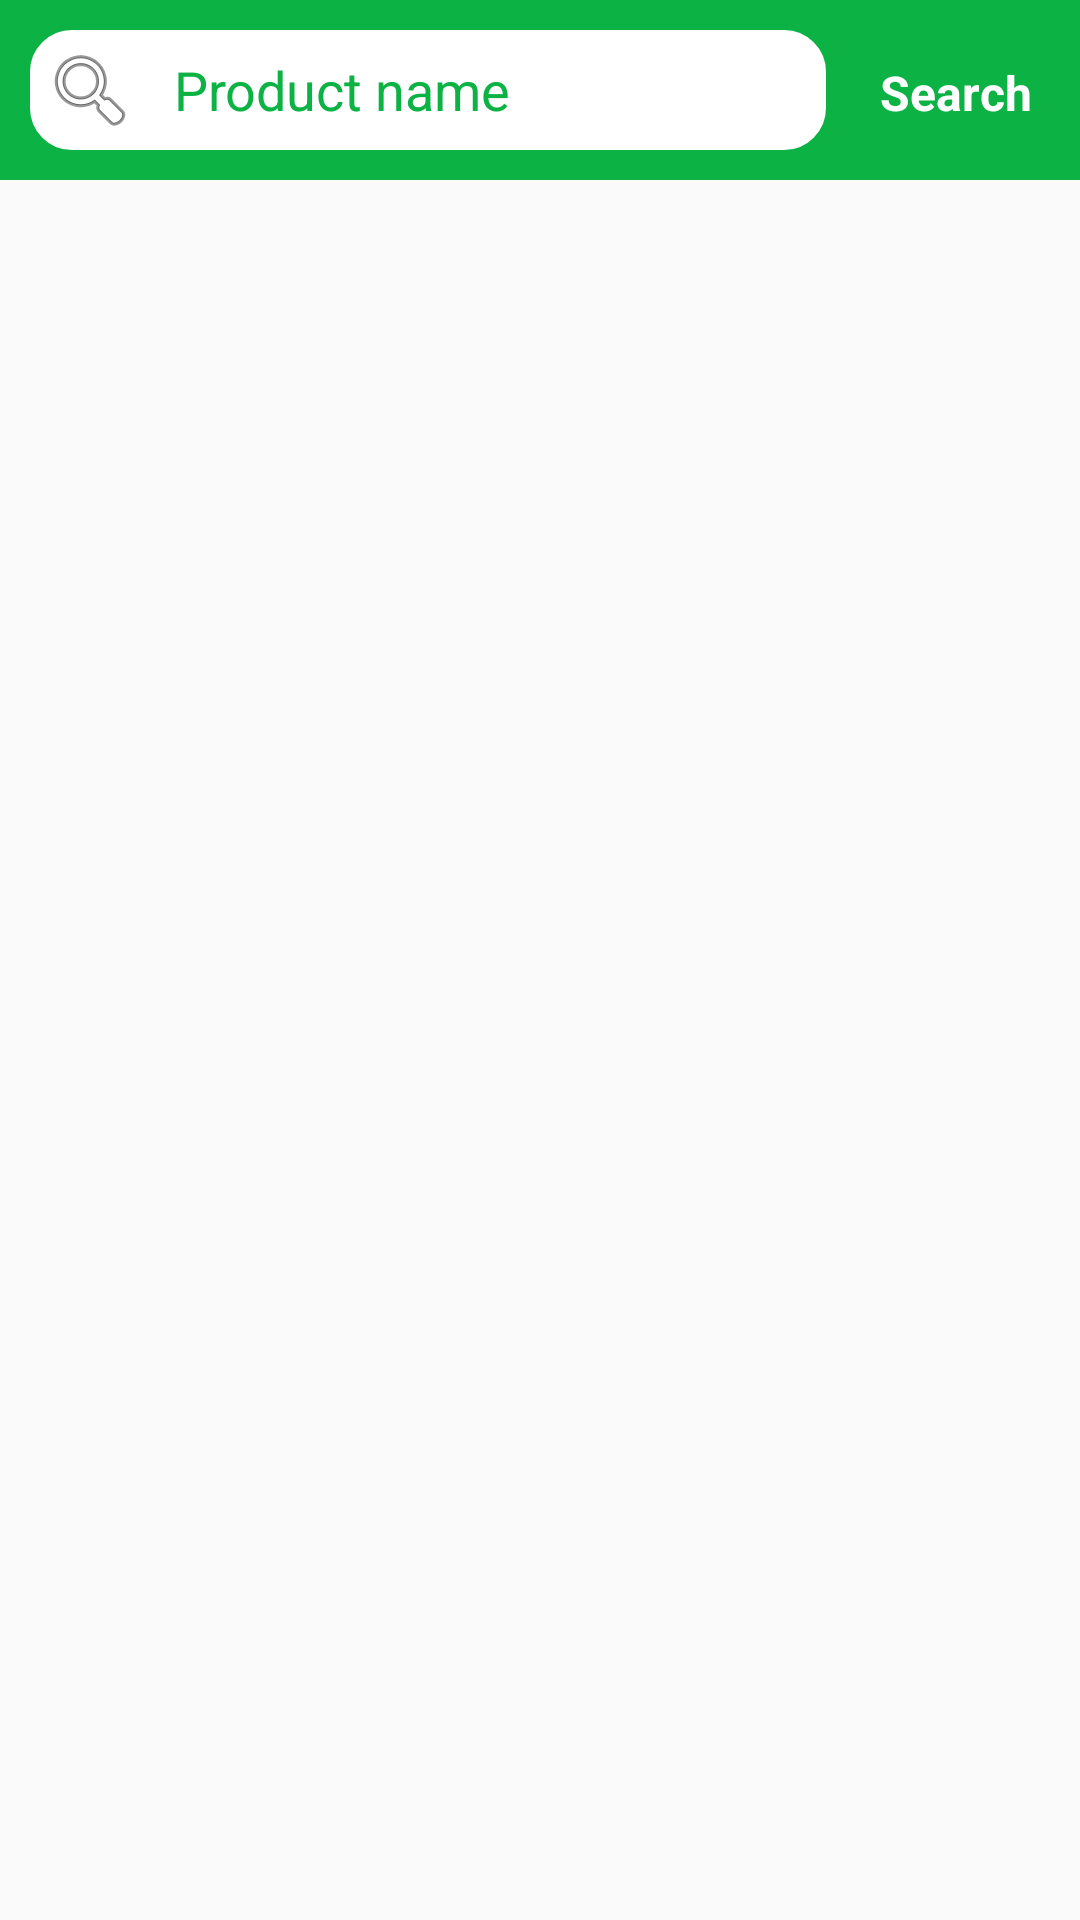

Here is an Android app screen rendered from its layout file. Give the layout XML and the strings, colors and styles it references.
<!-- AndroidManifest.xml: application theme AppTheme -->
<!-- res/layout/activity_store_products.xml -->
<?xml version="1.0" encoding="utf-8"?>
<LinearLayout xmlns:android="http://schemas.android.com/apk/res/android"
    xmlns:app="http://schemas.android.com/apk/res-auto"
    xmlns:tools="http://schemas.android.com/tools"
    android:layout_width="match_parent"
    android:layout_height="match_parent"
    tools:context=".StoreProductsActivity"
    android:orientation="vertical"
    android:layoutDirection="ltr">












    <LinearLayout
        android:id="@+id/search_layout"
        android:layout_width="match_parent"
        android:layout_height="wrap_content"
        android:orientation="horizontal"
        android:layout_alignParentTop="true"
        android:background="@color/colorPrimaryDark"
        android:padding="8dp">


        <EditText
            android:id="@+id/search_product_name"
            android:layout_width="0dp"
            android:layout_height="wrap_content"
            android:layout_centerVertical="true"
            android:background="@drawable/edit_txt_background"
            android:drawableStart="@android:drawable/ic_menu_search"
            android:drawablePadding="12dp"
            android:layout_weight="1"
            android:hint="Product name"
            android:padding="6dp"
            android:textColorHint="@color/colorPrimary"
            android:textSize="18sp" />



        <TextView
            android:id="@+id/search_btn"
            android:layout_width="wrap_content"
            android:layout_height="wrap_content"
            android:textStyle="bold"
             android:layout_marginStart="8dp"
            android:layout_toEndOf="@+id/search_product_name"
             android:text="Search"
            android:padding="8dp"
             android:textColor="@android:color/white"
            android:textSize="16sp" />
    </LinearLayout>

    <androidx.recyclerview.widget.RecyclerView
        android:id="@+id/store_products_list"
        android:layout_width="match_parent"
        android:layout_height="match_parent"
        android:padding="8dp" />

</LinearLayout>
<!-- resources referenced by this layout -->
<resources>
  <color name="colorPrimary">#0CB244</color>
  <color name="colorPrimaryDark">#0CB244</color>
  <!-- drawable edit_txt_background (drawable) -->
  <?xml version="1.0" encoding="utf-8"?>
  <shape xmlns:android="http://schemas.android.com/apk/res/android">
      <solid android:color="#FFFFFF"/>
      <corners android:radius="15dp"/>
      <stroke android:color="@color/colorPrimary" android:width="2dp"/>
  </shape>
  <!-- drawable title_background (drawable) -->
  <?xml version="1.0" encoding="utf-8"?>
  <shape xmlns:android="http://schemas.android.com/apk/res/android">
  
      <solid android:color="@color/colorPrimary"/>
      <corners android:bottomLeftRadius="22dp"
          android:bottomRightRadius="22dp"/>
  </shape>
  <style name="AppTheme" parent="Theme.AppCompat.Light.NoActionBar">
          
          <item name="colorPrimary">#0CB244</item>
          <item name="colorPrimaryDark">#0CB244</item>
          <item name="colorAccent">#0CB244</item>
      </style>
</resources>
